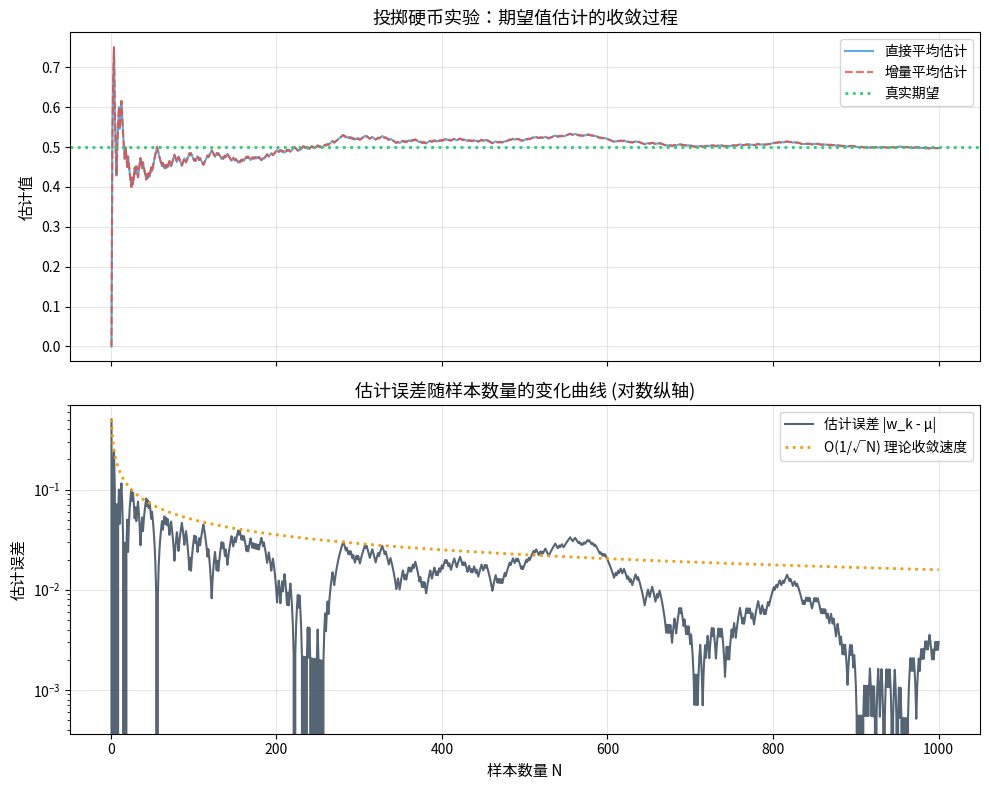

This figure's Python source:
"""
任务 1：随机变量期望值的蒙特卡罗估计（投掷硬币）
==============================================
实现基于模型和基于采样的期望值估计，绘制样本量与估计误差的关系曲线，验证大数定律。
并对比直接平均与增量平均的计算结果。
"""

import os
import numpy as np
import matplotlib.pyplot as plt

# 确保中文显示正常
plt.rcParams['font.sans-serif'] = ['WenQuanYi Micro Hei', 'Source Han Sans CN',
                                    'Noto Sans CJK JP', 'SimHei', 'DejaVu Sans']
plt.rcParams['axes.unicode_minus'] = False


def simulate_coin_flip(p: float = 0.5, N: int = 1000, seed: int = 42):
    """模拟投掷硬币，计算直接估计和增量估计的路径及其误差。"""
    np.random.seed(seed)
    
    # 真实期望值
    true_mean = p
    
    # 生成 N 个伯努利样本 (0 或 1)
    samples = np.random.binomial(1, p, N)
    
    # 1. 直接估计 (直接平均)
    direct_means = np.zeros(N)
    for k in range(1, N + 1):
        direct_means[k-1] = np.mean(samples[:k])
        
    # 2. 增量估计 (Incremental Estimation)
    # w_k = w_{k-1} - 1/k * (w_{k-1} - x_k)
    incremental_means = np.zeros(N)
    w = 0.0 # 初始值
    for k in range(1, N + 1):
        x_k = samples[k-1]
        w = w - (1.0 / k) * (w - x_k)
        incremental_means[k-1] = w
        
    # 计算误差
    direct_errors = np.abs(direct_means - true_mean)
    incremental_errors = np.abs(incremental_means - true_mean)
    
    return samples, direct_means, incremental_means, direct_errors, incremental_errors


def run_coin_flip_experiment(save_dir: str = "results"):
    """运行投掷硬币实验并绘制图表。"""
    os.makedirs(save_dir, exist_ok=True)
    
    p = 0.5
    N = 1000
    samples, direct_means, incremental_means, direct_errors, incremental_errors = simulate_coin_flip(p=p, N=N)
    
    print("=" * 60)
    print("任务 1：投掷硬币蒙特卡罗估计")
    print("=" * 60)
    print(f"真实概率 (期望值): {p}")
    print(f"N = {N} 次投掷后的估计结果：")
    print(f"  直接平均估计值: {direct_means[-1]:.6f} (误差: {direct_errors[-1]:.6f})")
    print(f"  增量平均估计值: {incremental_means[-1]:.6f} (误差: {incremental_errors[-1]:.6f})")
    
    # 验证两者是否完全一致
    diff = np.max(np.abs(direct_means - incremental_means))
    print(f"  直接平均与增量平均的最大差异: {diff:.2e}")
    
    # 绘制曲线
    fig, axes = plt.subplots(2, 1, figsize=(10, 8), sharex=True)
    
    # 子图 1：估计值收敛过程
    axes[0].plot(range(1, N + 1), direct_means, label="直接平均估计", color="#3498db", alpha=0.8, linewidth=1.5)
    axes[0].plot(range(1, N + 1), incremental_means, '--', label="增量平均估计", color="#e74c3c", alpha=0.8, linewidth=1.5)
    axes[0].axhline(y=p, color="#2ecc71", linestyle=":", label="真实期望", linewidth=2)
    axes[0].set_ylabel("估计值", fontsize=11)
    axes[0].set_title("投掷硬币实验：期望值估计的收敛过程", fontsize=13)
    axes[0].legend(fontsize=10)
    axes[0].grid(True, alpha=0.3)
    
    # 子图 2：误差下降曲线 (Log scale 可以更清晰地看误差规律)
    axes[1].plot(range(1, N + 1), direct_errors, label="估计误差 |w_k - μ|", color="#2c3e50", alpha=0.8)
    # 绘制 O(1/sqrt(N)) 的参考线
    ref_x = np.arange(1, N + 1)
    ref_y = 0.5 / np.sqrt(ref_x)  # 缩放系数设为 0.5 方便对比
    axes[1].plot(ref_x, ref_y, ':', label="O(1/√N) 理论收敛速度", color="#f39c12", linewidth=2)
    
    axes[1].set_xlabel("样本数量 N", fontsize=11)
    axes[1].set_ylabel("估计误差", fontsize=11)
    axes[1].set_yscale("log")
    axes[1].set_title("估计误差随样本数量的变化曲线 (对数纵轴)", fontsize=13)
    axes[1].legend(fontsize=10)
    axes[1].grid(True, alpha=0.3)
    
    plt.tight_layout()
    save_path = os.path.join(save_dir, "coin_flip_error.png")
    plt.savefig(save_path, dpi=150, bbox_inches='tight')
    print(f"[保存] {save_path}")
    plt.close()


if __name__ == "__main__":
    run_coin_flip_experiment()
